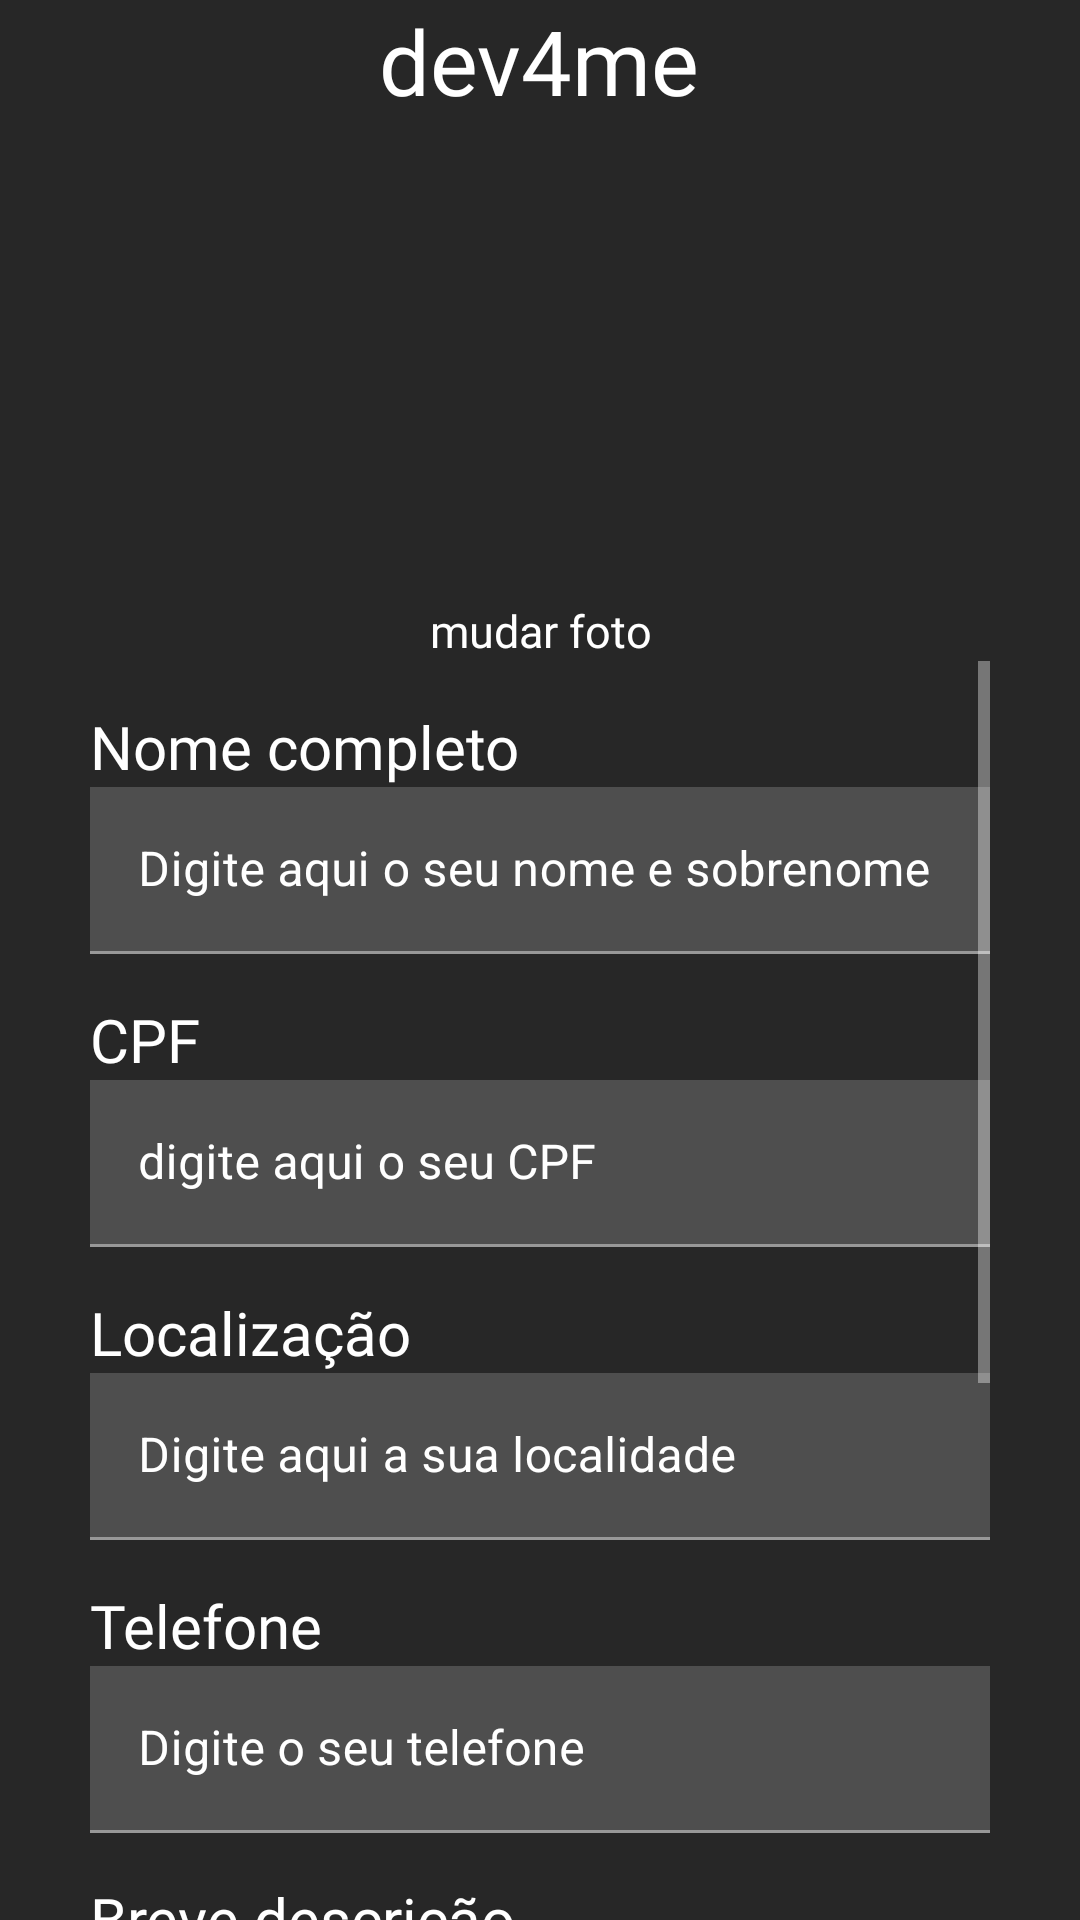

This screen was rendered from an Android layout file. Write that file and the resources it references.
<!-- AndroidManifest.xml: application theme Theme.Dev4me -->
<!-- res/layout/activity_user_profile.xml -->
<?xml version="1.0" encoding="utf-8"?>
<LinearLayout xmlns:android="http://schemas.android.com/apk/res/android"
    xmlns:app="http://schemas.android.com/apk/res-auto"
    xmlns:tools="http://schemas.android.com/tools"
    android:layout_width="match_parent"
    android:layout_height="match_parent"
    tools:context=".UserMenu"
    android:orientation="vertical"
    android:background="@color/background_gray"
    >
    <LinearLayout
        android:layout_width="match_parent"
        android:layout_height="50dp"
        >

        <LinearLayout
            android:layout_width="match_parent"
            android:layout_height="match_parent"
            >
            <ImageView
                android:id="@+id/seta"
                android:layout_width="wrap_content"
                android:layout_height="30dp"
                android:src="@drawable/ic_baseline_arrow_back_24"
                app:tint="@color/white"
                android:layout_weight="1"
                android:layout_gravity="center"
                />

            <TextView
                android:layout_width="wrap_content"
                android:layout_height="match_parent"
                android:fontFamily="@font/poppins_bold"
                android:text="@string/dev4me"
                android:textColor="@color/white"
                android:textSize="30dp"
                android:layout_weight="3"
                android:textAlignment="center"

                />

            <ImageView
                android:id="@+id/profile_icon"
                android:layout_width="wrap_content"
                android:layout_height="30dp"
                android:src="@drawable/ic_baseline_person_24"
                app:tint="@color/white"
                android:layout_weight="1"
                android:layout_gravity="center"
                />

        </LinearLayout>
    </LinearLayout>
    <LinearLayout
        android:layout_width="match_parent"
        android:layout_height="wrap_content"
        android:paddingLeft="30dp"
        android:paddingRight="30dp"
        android:orientation="vertical"
        >
        <ImageView
            android:layout_width="match_parent"
            android:layout_height="150dp"
            android:src="@drawable/ic_baseline_account_circle_24"
            />

        <TextView
            android:layout_width="match_parent"
            android:layout_height="wrap_content"
            android:textAlignment="center"
            android:text="@string/mudar_foto"
            android:textColor="@color/white"
            android:fontFamily="@font/poppins_regular"
            android:textSize="15dp"
            />

        <ScrollView
            android:layout_width="match_parent"
            android:layout_height="wrap_content"
            >
            <LinearLayout
                android:layout_width="match_parent"
                android:layout_height="wrap_content"
                android:orientation="vertical"
                >
                <TextView
                    android:layout_width="wrap_content"
                    android:layout_height="wrap_content"
                    android:text="@string/nome_completo"
                    android:textColor="@color/white"
                    android:fontFamily="@font/poppins_bold"
                    android:textSize="20dp"
                    android:layout_marginTop="15dp"
                    />
                <com.google.android.material.textfield.TextInputLayout
                    android:layout_width="match_parent"
                    android:layout_height="wrap_content"
                    android:hint="@string/nome_hint"
                    android:textColorHint="@color/white"
                    >

                    <com.google.android.material.textfield.TextInputEditText
                        android:id="@+id/nome"
                        android:layout_width="match_parent"
                        android:layout_height="wrap_content"
                        android:background="@color/light_gray" />

                </com.google.android.material.textfield.TextInputLayout>

                <TextView
                    android:layout_width="wrap_content"
                    android:layout_height="wrap_content"
                    android:text="CPF"
                    android:textColor="@color/white"
                    android:fontFamily="@font/poppins_bold"
                    android:textSize="20dp"
                    android:layout_marginTop="15dp"
                    />
                <com.google.android.material.textfield.TextInputLayout
                    android:layout_width="match_parent"
                    android:layout_height="wrap_content"
                    android:hint="digite aqui o seu CPF"
                    android:textColorHint="@color/white"
                    >

                    <com.google.android.material.textfield.TextInputEditText
                        android:id="@+id/cpf"
                        android:layout_width="match_parent"
                        android:layout_height="wrap_content"
                        android:background="@color/light_gray"
                        />

                </com.google.android.material.textfield.TextInputLayout>

                <TextView
                    android:layout_width="wrap_content"
                    android:layout_height="wrap_content"
                    android:text="@string/localizacao"
                    android:textColor="@color/white"
                    android:fontFamily="@font/poppins_bold"
                    android:textSize="20dp"
                    android:layout_marginTop="15dp"
                    />
                <com.google.android.material.textfield.TextInputLayout
                    android:layout_width="match_parent"
                    android:layout_height="wrap_content"
                    android:hint="@string/localizacao_perfil_usuario_hint"
                    android:textColorHint="@color/white"
                    >

                    <com.google.android.material.textfield.TextInputEditText
                        android:id="@+id/localidade"
                        android:layout_width="match_parent"
                        android:layout_height="wrap_content"
                        android:background="@color/light_gray"
                        />

                </com.google.android.material.textfield.TextInputLayout>

                <TextView
                    android:layout_width="wrap_content"
                    android:layout_height="wrap_content"
                    android:text="Telefone"
                    android:textColor="@color/white"
                    android:fontFamily="@font/poppins_bold"
                    android:textSize="20dp"
                    android:layout_marginTop="15dp"
                    />

                <com.google.android.material.textfield.TextInputLayout
                    android:layout_width="match_parent"
                    android:layout_height="wrap_content"
                    android:hint="Digite o seu telefone"
                    android:textColorHint="@color/white"
                    >

                    <com.google.android.material.textfield.TextInputEditText
                        android:id="@+id/telefone"
                        android:layout_width="match_parent"
                        android:layout_height="wrap_content"
                        android:background="@color/light_gray"
                        />

                </com.google.android.material.textfield.TextInputLayout>

                <TextView
                    android:layout_width="wrap_content"
                    android:layout_height="wrap_content"
                    android:text="@string/breve_descricao"
                    android:textColor="@color/white"
                    android:fontFamily="@font/poppins_bold"
                    android:textSize="20dp"
                    android:layout_marginTop="15dp"
                    />
                <com.google.android.material.textfield.TextInputLayout
                    android:layout_width="match_parent"
                    android:layout_height="wrap_content"
                    android:textColorHint="@color/white"
                    >

                    <com.google.android.material.textfield.TextInputEditText
                        android:id="@+id/descricao"
                        android:layout_width="match_parent"
                        android:layout_height="150dp"
                        android:gravity="start"
                        android:inputType="textMultiLine"
                        android:hint="@string/breve_descricao_perfil_hint"
                        android:maxLines="20"
                        android:minLines="2"
                        android:scrollbars="vertical"
                        android:background="@color/light_gray"
                        />

                </com.google.android.material.textfield.TextInputLayout>

                <TextView
                    android:layout_width="wrap_content"
                    android:layout_height="wrap_content"
                    android:text="Tags"
                    android:textColor="@color/white"
                    android:fontFamily="@font/poppins_bold"
                    android:textSize="20dp"
                    android:layout_marginTop="15dp"
                    />


                <com.google.android.flexbox.FlexboxLayout
                    android:id="@+id/tagsUsuario"
                    android:layout_width="match_parent"
                    android:layout_height="fill_parent"
                    app:flexWrap="wrap" />



                <LinearLayout
                    android:layout_width="match_parent"
                    android:layout_height="wrap_content"
                    android:orientation="horizontal"
                    android:gravity="center"
                    android:layout_marginTop="20dp"
                    android:layout_marginBottom="20dp"
                    >

                    <Button
                        android:id="@+id/salvar"
                        android:layout_width="wrap_content"
                        android:layout_height="wrap_content"
                        android:text="@string/salvar"
                        android:backgroundTint="@color/ligheter_blue"
                        />
                </LinearLayout>
            </LinearLayout>
        </ScrollView>
    </LinearLayout>
</LinearLayout>
<!-- resources referenced by this layout -->
<resources>
  <color name="background_gray">#272727</color>
  <color name="ligheter_blue">#00D1FF</color>
  <color name="light_gray">#4E4E4E</color>
  <color name="white">#FFFFFFFF</color>
  <string name="breve_descricao">Breve descrição</string>
  <string name="breve_descricao_perfil_hint">Isso aparecerá no feed de contratação</string>
  <string name="dev4me">dev4me</string>
  <string name="localizacao">Localização</string>
  <string name="localizacao_perfil_usuario_hint">Digite aqui a sua localidade</string>
  <string name="mudar_foto">mudar foto</string>
  <string name="nome_completo">Nome completo</string>
  <string name="nome_hint">Digite aqui o seu nome e sobrenome</string>
  <string name="salvar">salvar</string>
  
      Perfil Usuario
  <style name="Theme.Dev4me" parent="Theme.MaterialComponents.NoActionBar">
          
          <item name="colorPrimary">@color/purple_500</item>
          <item name="colorPrimaryVariant">@color/purple_700</item>
          <item name="colorOnPrimary">@color/white</item>
          
          <item name="colorSecondary">@color/ligheter_blue</item>
          <item name="colorSecondaryVariant">@color/teal_700</item>
          <item name="colorOnSecondary">@color/black</item>
          
          <item name="android:statusBarColor">@color/background_gray</item>
          
      </style>
  <color name="purple_500">#FF6200EE</color>
  <color name="purple_700">#FF3700B3</color>
  <color name="teal_700">#FF018786</color>
  <color name="black">#FF000000</color>
</resources>
